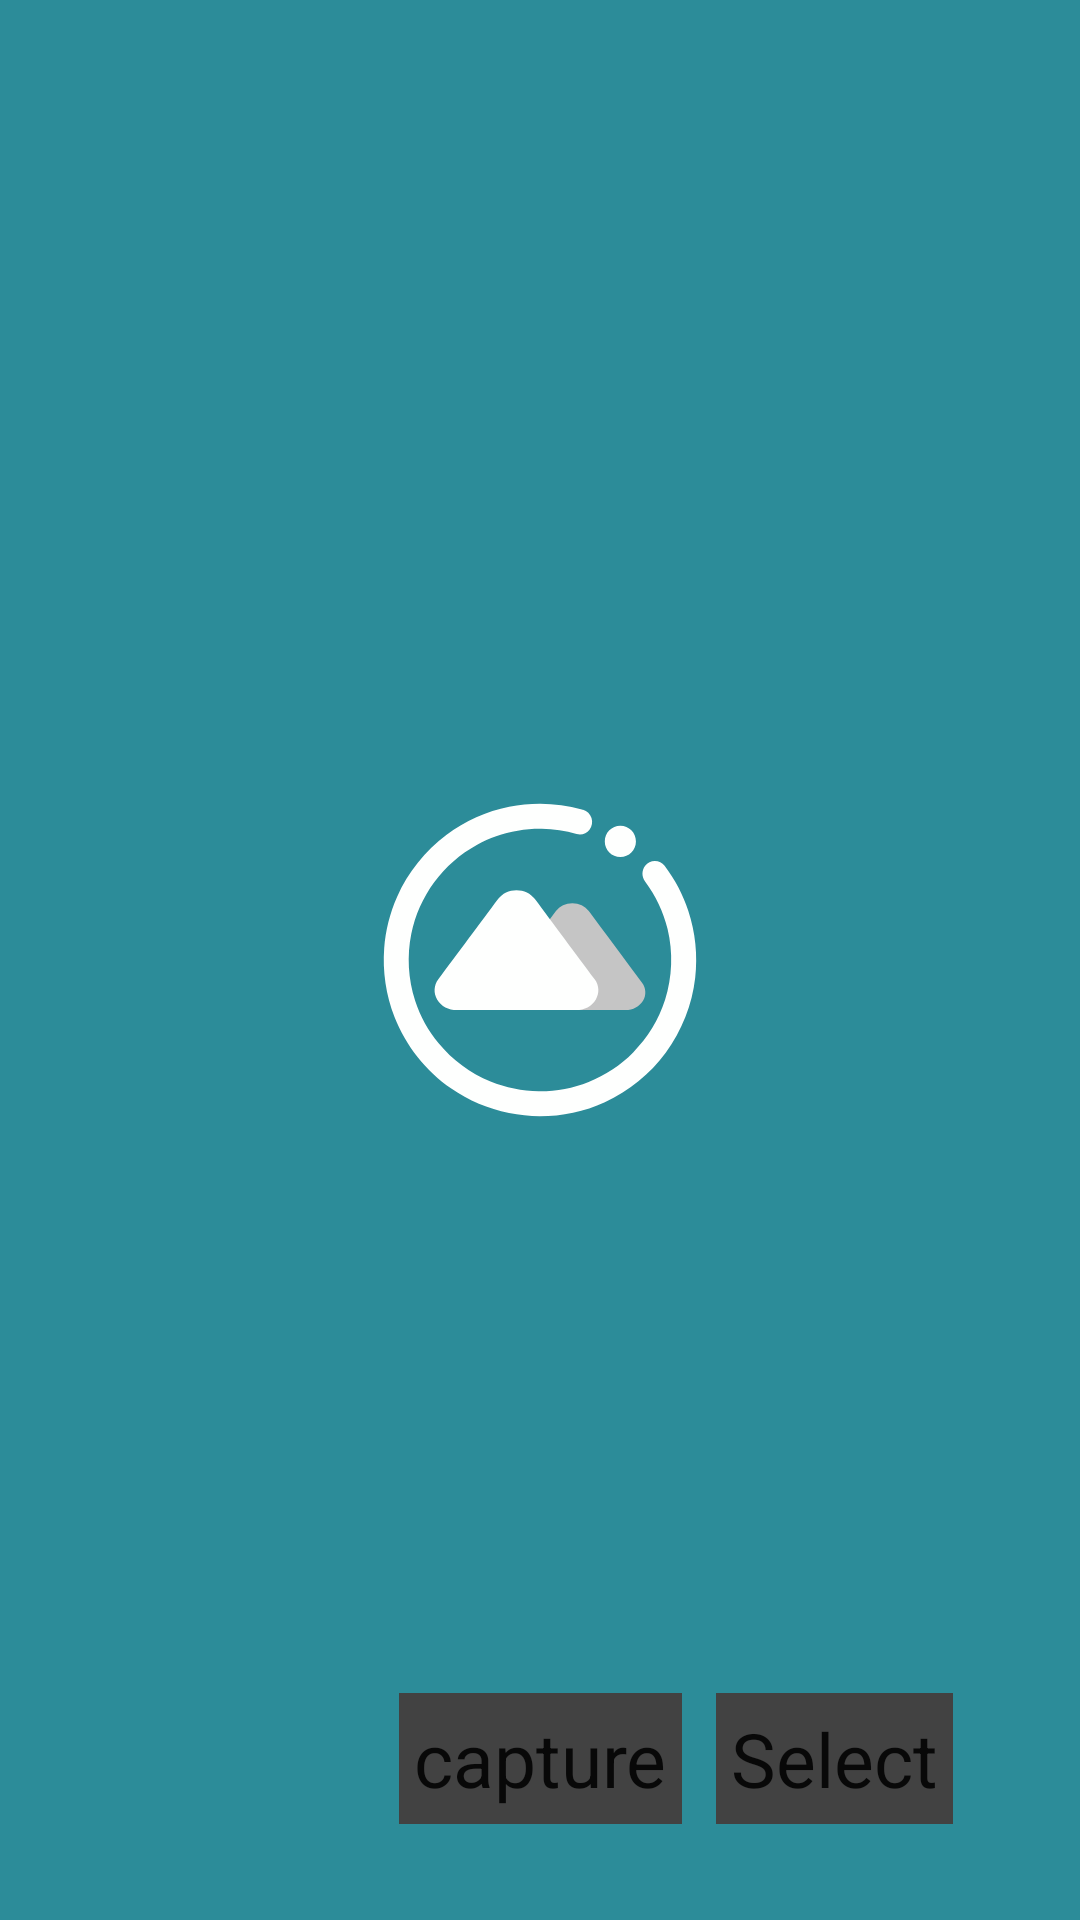

Here is an Android app screen rendered from its layout file. Give the layout XML and the strings, colors and styles it references.
<!-- AndroidManifest.xml: application theme Theme1.Launcher -->
<!-- res/layout/activity_camera.xml -->
<?xml version="1.0" encoding="utf-8"?>
<androidx.constraintlayout.widget.ConstraintLayout xmlns:android="http://schemas.android.com/apk/res/android"
    xmlns:app="http://schemas.android.com/apk/res-auto"
    xmlns:tools="http://schemas.android.com/tools"
    android:layout_width="match_parent"
    android:layout_height="match_parent"
    tools:context=".View.main.CameraActivity">

    <TextureView
        android:id="@+id/texture_view"
        android:layout_width="wrap_content"
        android:layout_height="wrap_content"
        android:layout_above="@+id/capture_image_btn"
        android:layout_alignParentTop="true"
        android:layout_alignParentStart="true"
        tools:ignore="MissingConstraints" />

    <Button
        android:id="@+id/capture_image_btn"
        android:layout_width="wrap_content"
        android:layout_height="wrap_content"
        android:layout_marginStart="8dp"
        android:layout_marginEnd="8dp"
        android:layout_marginBottom="32dp"
        android:background="@color/cardview_dark_background"
        android:text="capture"
        android:textSize="25sp"
        android:padding="5dp"
        android:onClick="captureImage"
        app:layout_constraintBottom_toBottomOf="parent"
        app:layout_constraintEnd_toEndOf="parent"
        app:layout_constraintStart_toStartOf="parent"
        tools:ignore="OnClick" />

    <Button
        android:id="@+id/open_directory_dialog"
        android:layout_width="wrap_content"
        android:layout_height="wrap_content"
        android:layout_marginStart="8dp"
        android:layout_marginEnd="8dp"
        android:layout_marginBottom="32dp"
        android:background="@color/cardview_dark_background"
        android:onClick="captureImage"
        android:padding="5dp"
        android:text="Select"
        android:textSize="25sp"
        app:layout_constraintBottom_toBottomOf="parent"
        app:layout_constraintEnd_toEndOf="parent"
        app:layout_constraintHorizontal_bias="0.871"
        app:layout_constraintStart_toStartOf="parent"
        tools:ignore="OnClick" />


</androidx.constraintlayout.widget.ConstraintLayout>
<!-- resources referenced by this layout -->
<resources>
  <style name="Theme1.Launcher">
          <item name="android:windowBackground">@drawable/launch_screen</item>
      </style>
  <!-- drawable launch_screen (drawable) -->
  <?xml version="1.0" encoding="utf-8"?>
  <layer-list xmlns:android="http://schemas.android.com/apk/res/android"
      android:opacity="opaque">
  
      
      <item android:drawable="?attr/colorPrimary"/>
  
      
      <item android:drawable="@drawable/ic_launcher_foreground"
          android:height="@android:dimen/thumbnail_height"
          android:width="@android:dimen/thumbnail_width"
          android:gravity="center"/>
  
  </layer-list>
  <!-- drawable ic_launcher_foreground: vector/xml drawable (drawable, 3387 chars, omitted) -->
</resources>
